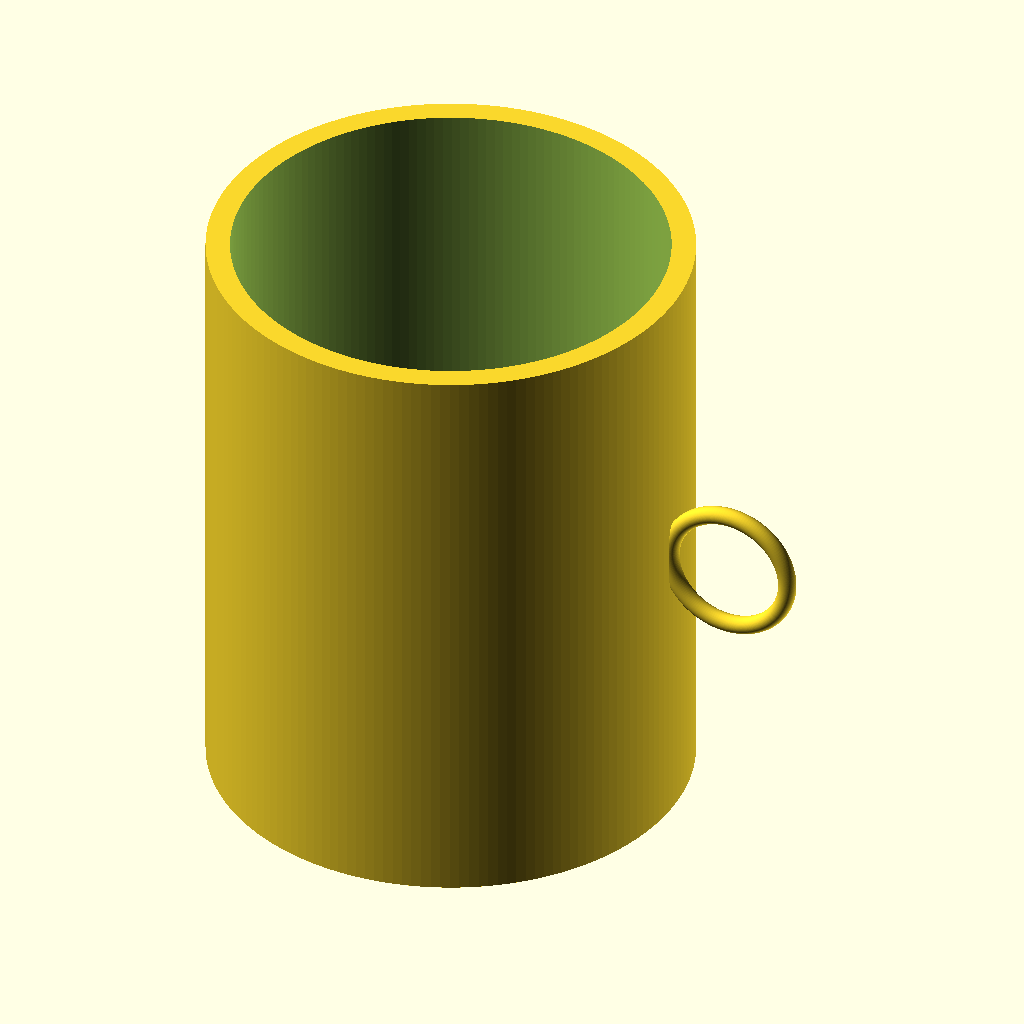
Cell 1: rendered with the file's own defaults.
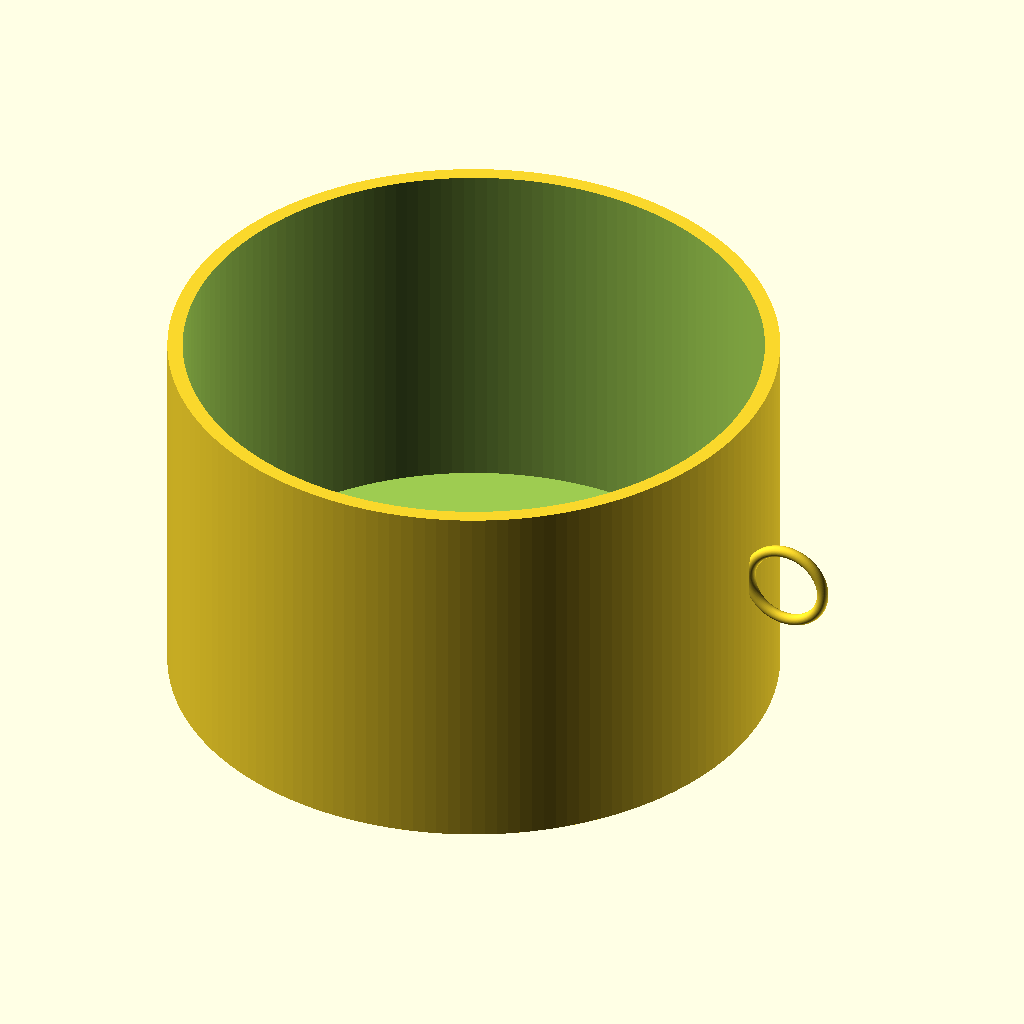
Cell 2 — outer_diameter set to 160, the other parameters unchanged.
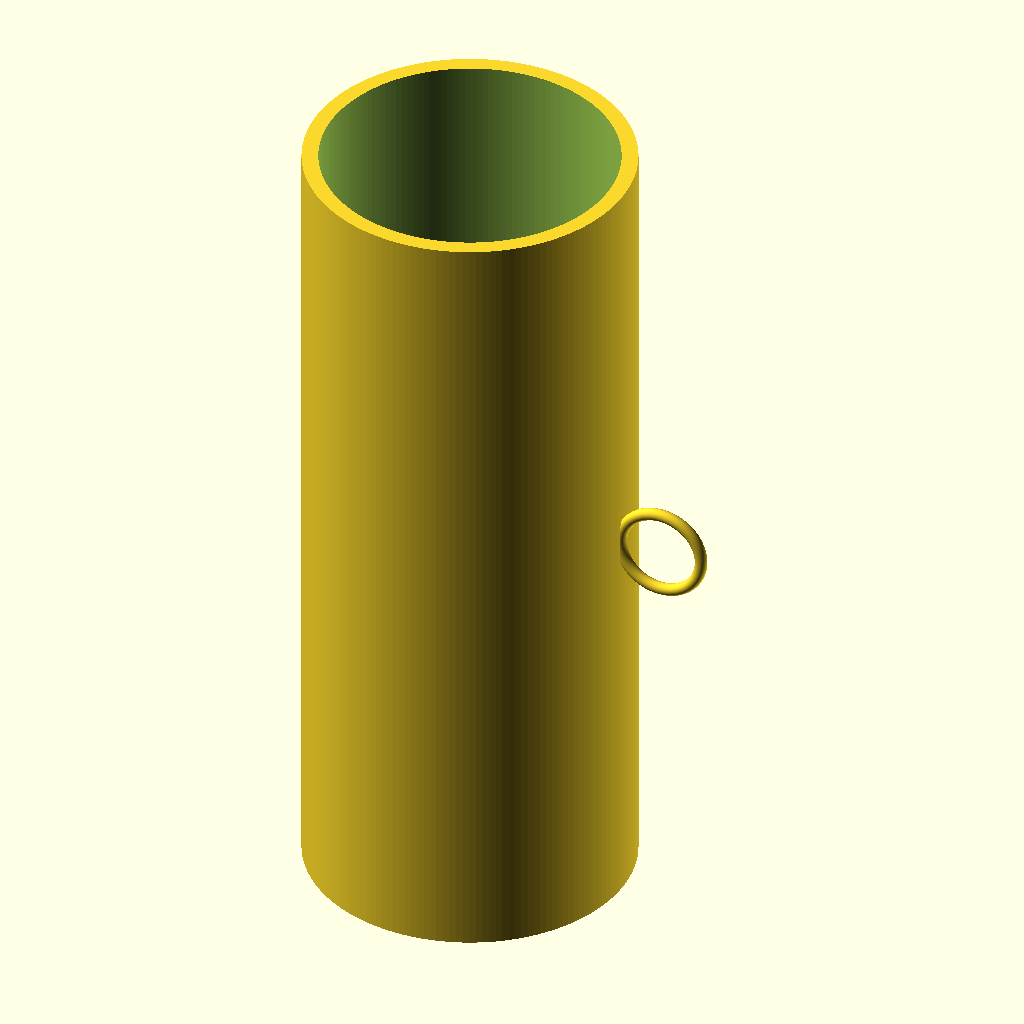
Cell 3 — cup_height set to 200, the other parameters unchanged.
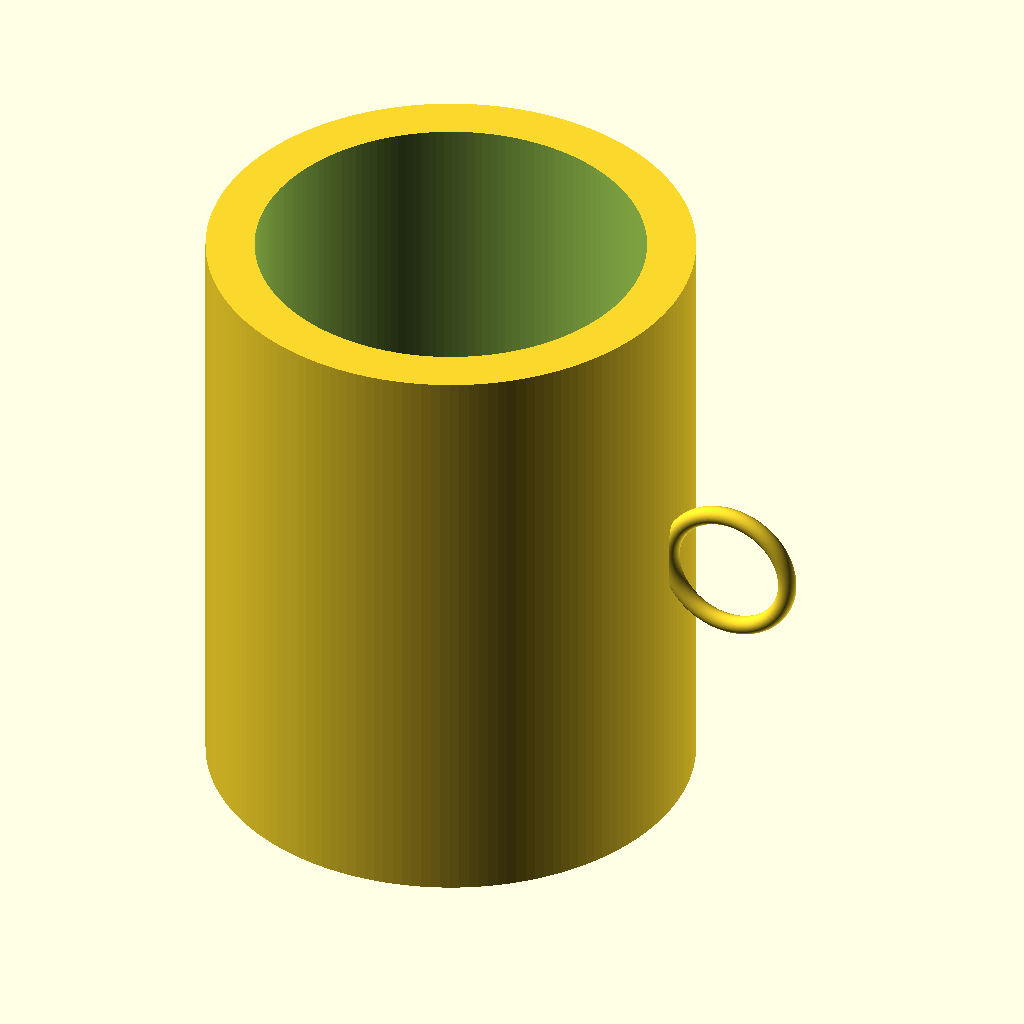
Cell 4 — wall_thickness set to 8, the other parameters unchanged.
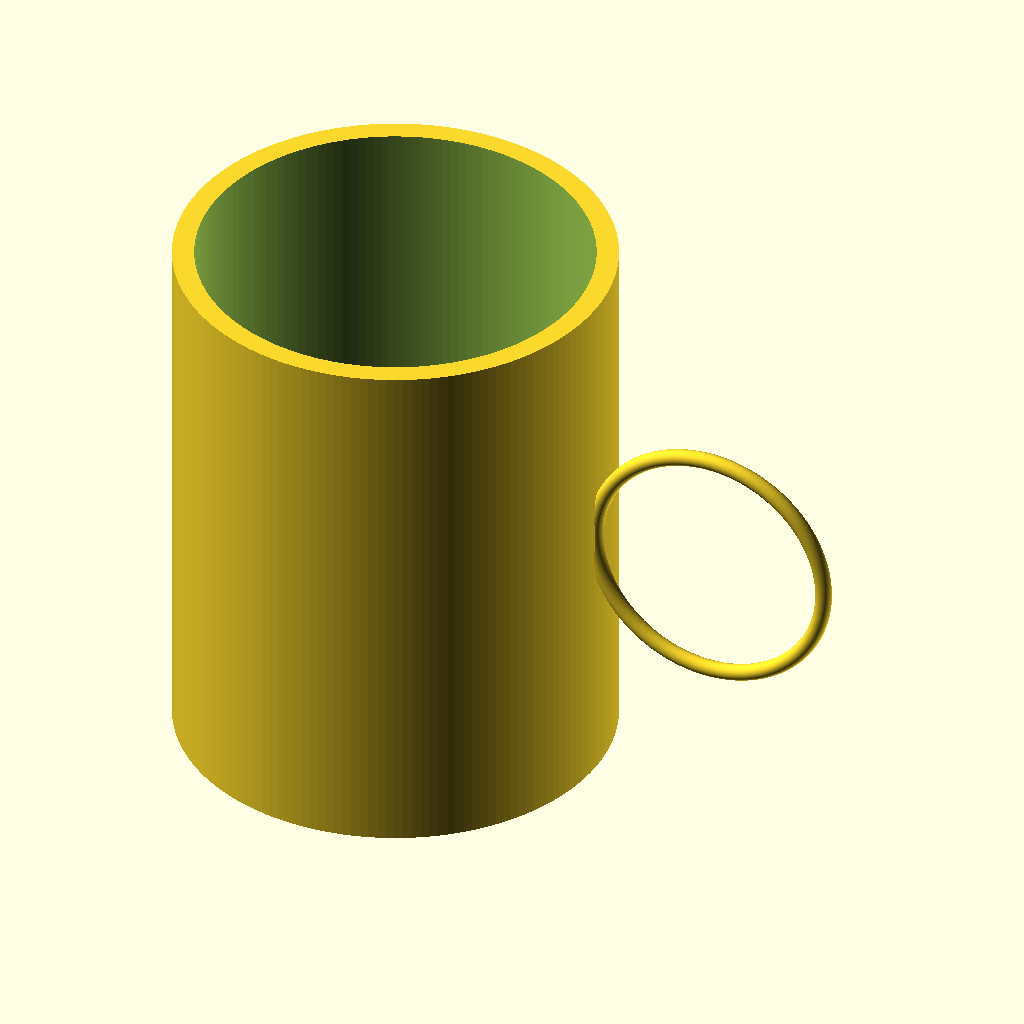
Cell 5 — handle_outer_radius set to 24, the other parameters unchanged.
The same orthographic view direction (rotation 55°, 0°, 25°; colour scheme Cornfield) for every cell, with the view re-fitted per cell, so scale and position can differ between cells.
OpenSCAD source file results/tier-1-mug/bare-xhigh_gpt-6.1-sol-11f2dd8a7f69-2026-10-06T19-32-13-276Z/final.scad:
$fn = 160;

outer_diameter = 80;
cup_height = 100;
wall_thickness = 4;
bottom_thickness = 6;

handle_outer_radius = 12;
handle_tube_radius = 1.5;
handle_overlap = 2;

outer_radius = outer_diameter / 2;
inner_radius = outer_radius - wall_thickness;
handle_major_radius = handle_outer_radius - handle_tube_radius;
handle_center_x = outer_radius + handle_outer_radius - handle_overlap;

epsilon = 0.02;

difference() {
    union() {
        cylinder(r = outer_radius, h = cup_height);

        // 外半径12mm、指を通す穴の直径18mmのリング状取手
        translate([handle_center_x, 0, cup_height / 2])
            rotate([90, 0, 0])
                rotate_extrude(convexity = 10)
                    translate([handle_major_radius, 0, 0])
                        circle(r = handle_tube_radius);
    }

    // 底厚6mmを残し、上面まで内側をくり抜く
    translate([0, 0, bottom_thickness])
        cylinder(
            r = inner_radius,
            h = cup_height - bottom_thickness + epsilon
        );
}
Customizer parameters (derived from the source; name, type, default, range or options):
outer_diameter: number, default 80
cup_height: number, default 100
wall_thickness: number, default 4
bottom_thickness: number, default 6
handle_outer_radius: number, default 12
handle_tube_radius: number, default 1.5
handle_overlap: number, default 2
epsilon: number, default 0.02
